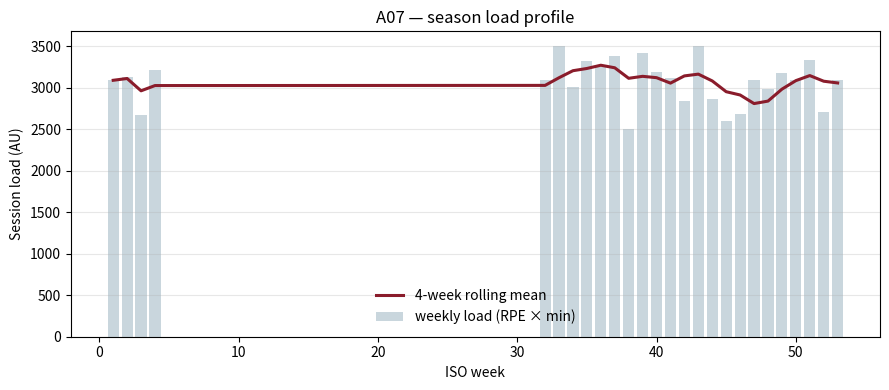
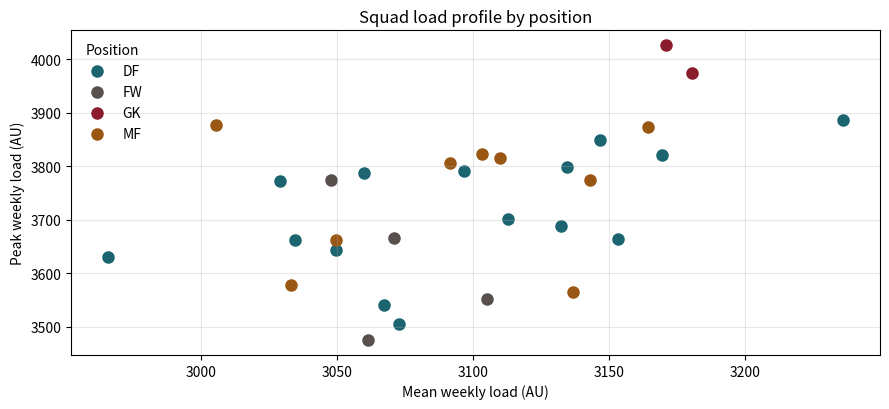

These figures' Python source, in order:
import numpy as np, pandas as pd, matplotlib.pyplot as plt

RNG = np.random.default_rng(517)
N_ATH, N_WEEKS, SESS = 30, 26, 6
POS  = ['GK','DF','MF','FW']

ath = pd.DataFrame({
    'athlete_id':  [f'A{i:02d}' for i in range(N_ATH)],
    'position':    RNG.choice(POS, N_ATH, p=[.10,.32,.35,.23]),
    'age':         RNG.integers(18, 33, N_ATH),
    'body_mass_kg':np.round(RNG.normal(76, 7, N_ATH), 1),
})
ath['frailty'] = RNG.normal(0, 1, N_ATH)          # real risk, never measured

rows = []
for _, a in ath.iterrows():
    for wk in range(1, N_WEEKS + 1):
        for s in range(SESS):
            match = (s == SESS - 1)
            dur   = RNG.normal(95 if match else 78, 12)
            rpe   = np.clip(RNG.normal(8.2 if match else 5.9, 1.3), 1, 10)
            dist  = np.clip(RNG.normal(9800 if match else 5400, 1100), 500, None)
            hsd   = np.clip(dist * RNG.normal(.09 if match else .05, .02), 0, None)
            rows.append(dict(
                date = pd.Timestamp('2026-08-03') + pd.Timedelta(weeks=wk-1, days=s),
                athlete_id = a['athlete_id'], position = a['position'],
                age = a['age'], body_mass_kg = a['body_mass_kg'],
                session_type = 'match' if match else 'training',
                duration_min = round(dur), rpe = round(rpe, 1),
                total_distance_m = round(dist), high_speed_distance_m = round(hsd),
                accelerations = int(np.clip(RNG.normal(46 if match else 28, 9), 0, None)),
                sleep_h = round(np.clip(RNG.normal(7.4, .9), 4, 10), 1),
                wellness_1_5 = int(np.clip(round(RNG.normal(3.6, .9)), 1, 5)),
                soreness_1_5 = int(np.clip(round(RNG.normal(2.4 + 1.0*match, .9)), 1, 5)),
                _frailty = a['frailty'], _match = int(match)))

df = pd.DataFrame(rows)
df['session_load'] = df.rpe * df.duration_min

# --- realistic missingness: wellness is NOT missing at random ---
prev_match = df.groupby('athlete_id')['_match'].shift(1).fillna(0).astype(bool)
p_missing  = np.where(prev_match, 0.23, 0.05)
df.loc[RNG.random(len(df)) < p_missing, 'wellness_1_5'] = np.nan
df.loc[RNG.random(len(df)) < 0.04, 'sleep_h'] = np.nan

df = df.drop(columns=['_frailty','_match'])
print(f'{len(df):,} athlete-sessions · {df.athlete_id.nunique()} athletes · '
      f'{df.date.min():%d %b %Y} to {df.date.max():%d %b %Y}')


print('--- shape ---');            print(df.shape)
print('\n--- columns and types ---'); print(df.dtypes)
print('\n--- numeric summary ---');   print(df.describe().round(1).T[['mean','std','min','max']])
df.head()


print('Missing values per column:')
print(df.isna().sum()[lambda s: s > 0].to_string())
print(f'\nOverall wellness missingness: {df.wellness_1_5.isna().mean():.1%}')

# is it missing at random? compare the day after a match with every other day
df = df.sort_values(['athlete_id','date'])
after_match = df.groupby('athlete_id')['session_type'].shift(1).eq('match')

print(f'  on days after a MATCH   : {df.loc[after_match,  "wellness_1_5"].isna().mean():.1%}')
print(f'  on every other day      : {df.loc[~after_match, "wellness_1_5"].isna().mean():.1%}')


df['week'] = df.date.dt.isocalendar().week.astype(int)

weekly = (df.groupby(['athlete_id','week'])
            .agg(load          = ('session_load','sum'),
                 distance_km   = ('total_distance_m', lambda s: s.sum()/1000),
                 hsd_m         = ('high_speed_distance_m','sum'),
                 sessions      = ('session_load','size'),
                 mean_wellness = ('wellness_1_5','mean'))
            .reset_index())

print(weekly.head())
print(f'\n{len(weekly)} athlete-weeks')


ATHLETE = 'A07'   # ✏️ EDIT ME — any id from A00 to A29
WINDOW  = 4       # ✏️ EDIT ME — rolling mean length in weeks. Try 1, then 4, then 12.

w = weekly[weekly.athlete_id == ATHLETE].sort_values('week')
roll = w.load.rolling(WINDOW, min_periods=1).mean()

fig, ax = plt.subplots(figsize=(9, 4))
ax.bar(w.week, w.load, color='#c9d6dd', label='weekly load (RPE × min)')
ax.plot(w.week, roll, color='#8A1C2B', lw=2.2, label=f'{WINDOW}-week rolling mean')
ax.set_xlabel('ISO week'); ax.set_ylabel('Session load (AU)')
ax.set_title(f'{ATHLETE} — season load profile')
ax.legend(frameon=False); ax.grid(axis='y', alpha=.3)
plt.tight_layout(); plt.show()

print(f'{ATHLETE}: mean {w.load.mean():.0f} AU/week, peak {w.load.max():.0f} AU in week {int(w.loc[w.load.idxmax(),"week"])}')


squad = (weekly.groupby('athlete_id')
               .agg(mean_load=('load','mean'), peak_load=('load','max'),
                    weeks=('week','size'), wellness=('mean_wellness','mean'))
               .join(df.groupby('athlete_id')['position'].first()))

fig, ax = plt.subplots(figsize=(9, 4.2))
colors = {'GK':'#8A1C2B','DF':'#1B6470','MF':'#9A5714','FW':'#57504D'}
for pos, grp in squad.groupby('position'):
    ax.scatter(grp.mean_load, grp.peak_load, s=64, label=pos, color=colors[pos])
ax.set_xlabel('Mean weekly load (AU)'); ax.set_ylabel('Peak weekly load (AU)')
ax.set_title('Squad load profile by position'); ax.legend(frameon=False, title='Position')
ax.grid(alpha=.3); plt.tight_layout(); plt.show()
